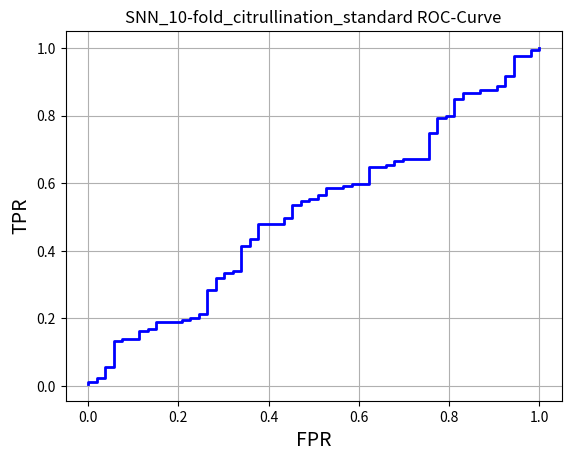

This figure's Python source:
#  *- coding: utf-8 -*-
"""
SNN_10-fold_citrullination_standard ROC-Curve plt
"""
import numpy as np
import matplotlib.pyplot as plt

TPR = np.array([0, 0, 0.01886792, 0.01886792, 0.03773585, 0.03773585, 0.05660377, 0.05660377, 0.0754717, 0.0754717, 0.11320755, 0.11320755, 0.13207547, 0.13207547, 0.1509434, 0.1509434, 0.20754717, 0.20754717, 0.22641509, 0.22641509, 0.24528302, 0.24528302, 0.26415094, 0.26415094, 0.26415094, 0.28301887, 0.28301887, 0.30188679, 0.30188679, 0.32075472, 0.32075472, 0.33962264, 0.33962264, 0.35849057, 0.35849057, 0.37735849, 0.37735849, 0.43396226, 0.43396226, 0.45283019, 0.45283019,
                0.47169811, 0.47169811, 0.49056604, 0.49056604, 0.50943396, 0.50943396, 0.52830189, 0.52830189, 0.56603774, 0.56603774, 0.58490566, 0.58490566, 0.62264151, 0.62264151, 0.66037736, 0.66037736, 0.67924528, 0.67924528, 0.69811321, 0.69811321, 0.75471698, 0.75471698, 0.77358491, 0.77358491, 0.79245283, 0.79245283, 0.81132075, 0.81132075, 0.83018868, 0.83018868, 0.86792453, 0.86792453, 0.90566038, 0.90566038, 0.9245283, 0.9245283, 0.94339623, 0.94339623, 0.98113208, 0.98113208, 1.0, 1.0])

FPR = np.array([0.00628931, 0.01257862, 0.01257862, 0.02515723, 0.02515723, 0.05660377, 0.05660377, 0.13207547, 0.13207547, 0.13836478, 0.13836478, 0.16352201, 0.16352201, 0.16981132, 0.16981132, 0.18867925, 0.18867925, 0.19496855, 0.19496855, 0.20125786, 0.20125786, 0.21383648, 0.21383648, 0.22641509, 0.28301887, 0.28301887, 0.32075472, 0.32075472, 0.33333333, 0.33333333, 0.33962264, 0.33962264, 0.41509434, 0.41509434, 0.43396226, 0.43396226, 0.47798742, 0.47798742, 0.49685535, 0.49685535, 0.53459119,
                0.53459119, 0.54716981, 0.54716981, 0.55345912, 0.55345912, 0.56603774, 0.56603774, 0.58490566, 0.58490566, 0.59119497, 0.59119497, 0.59748428, 0.59748428, 0.64779874, 0.64779874, 0.65408805, 0.65408805, 0.66666667, 0.66666667, 0.67295597, 0.67295597, 0.74842767, 0.74842767, 0.79245283, 0.79245283, 0.79874214, 0.79874214, 0.8490566, 0.8490566, 0.86792453, 0.86792453, 0.87421384, 0.87421384, 0.88679245, 0.88679245, 0.91823899, 0.91823899, 0.97484277, 0.97484277, 0.99371069, 0.99371069, 1.0])

# AUC 曲线
plt.plot(TPR, FPR, linewidth="2", color="Blue", label="SNNROC Curve")

# 横坐标文本
plt.xlabel("FPR", fontsize="14")

# 纵坐标文本
plt.ylabel("TPR", fontsize="14")

# 图标题
plt.title("SNN_10-fold_citrullination_standard ROC-Curve")

# 显示网格
plt.grid(True)

# 图显示
plt.show()